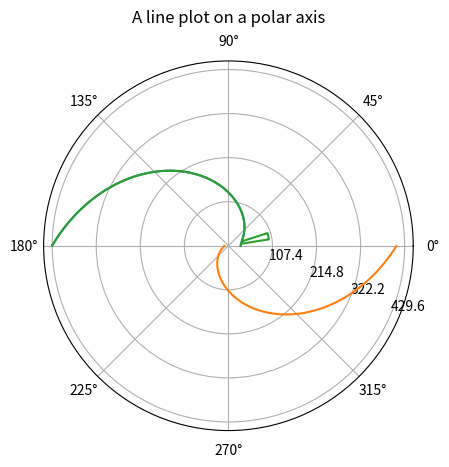

Write Python code to recreate this figure.
"""
Demo of a line plot on a polar axis.
"""
import numpy as np
import matplotlib.pyplot as plt

r = np.arange(0,20, 0.01)
r =r**2 + 30
maxr = max(r)
size = len(r)
thstep = np.pi/size
theta = np.arange(0,np.pi,thstep)
ax = plt.subplot(111, projection='polar')
ax.plot(theta, r)
ax.set_rlabel_position(-22.5)  # get radial labels away from plotted line
#ax.grid(True)

r2 = np.arange(0,20, 0.01)
r2 =r2**2 + 10
maxr2 = max(r2)
size2 = len(r2)
th2step = np.pi/size2
theta2 = np.arange(np.pi,2*np.pi,th2step)
ax2 = plt.subplot(111, projection='polar')
ax2.plot(theta2, r2)
maxmax = max(maxr,maxr2)
ax.set_rmax(maxmax)
ax.set_rticks([0.25*maxmax, 0.5*maxmax, 0.75*maxmax, maxmax])  # less radial ticks

ax.set_title("A line plot on a polar axis", va='bottom')
plt.show()

r[100:200] = np.zeros(100)+100

ax.plot(theta, r)